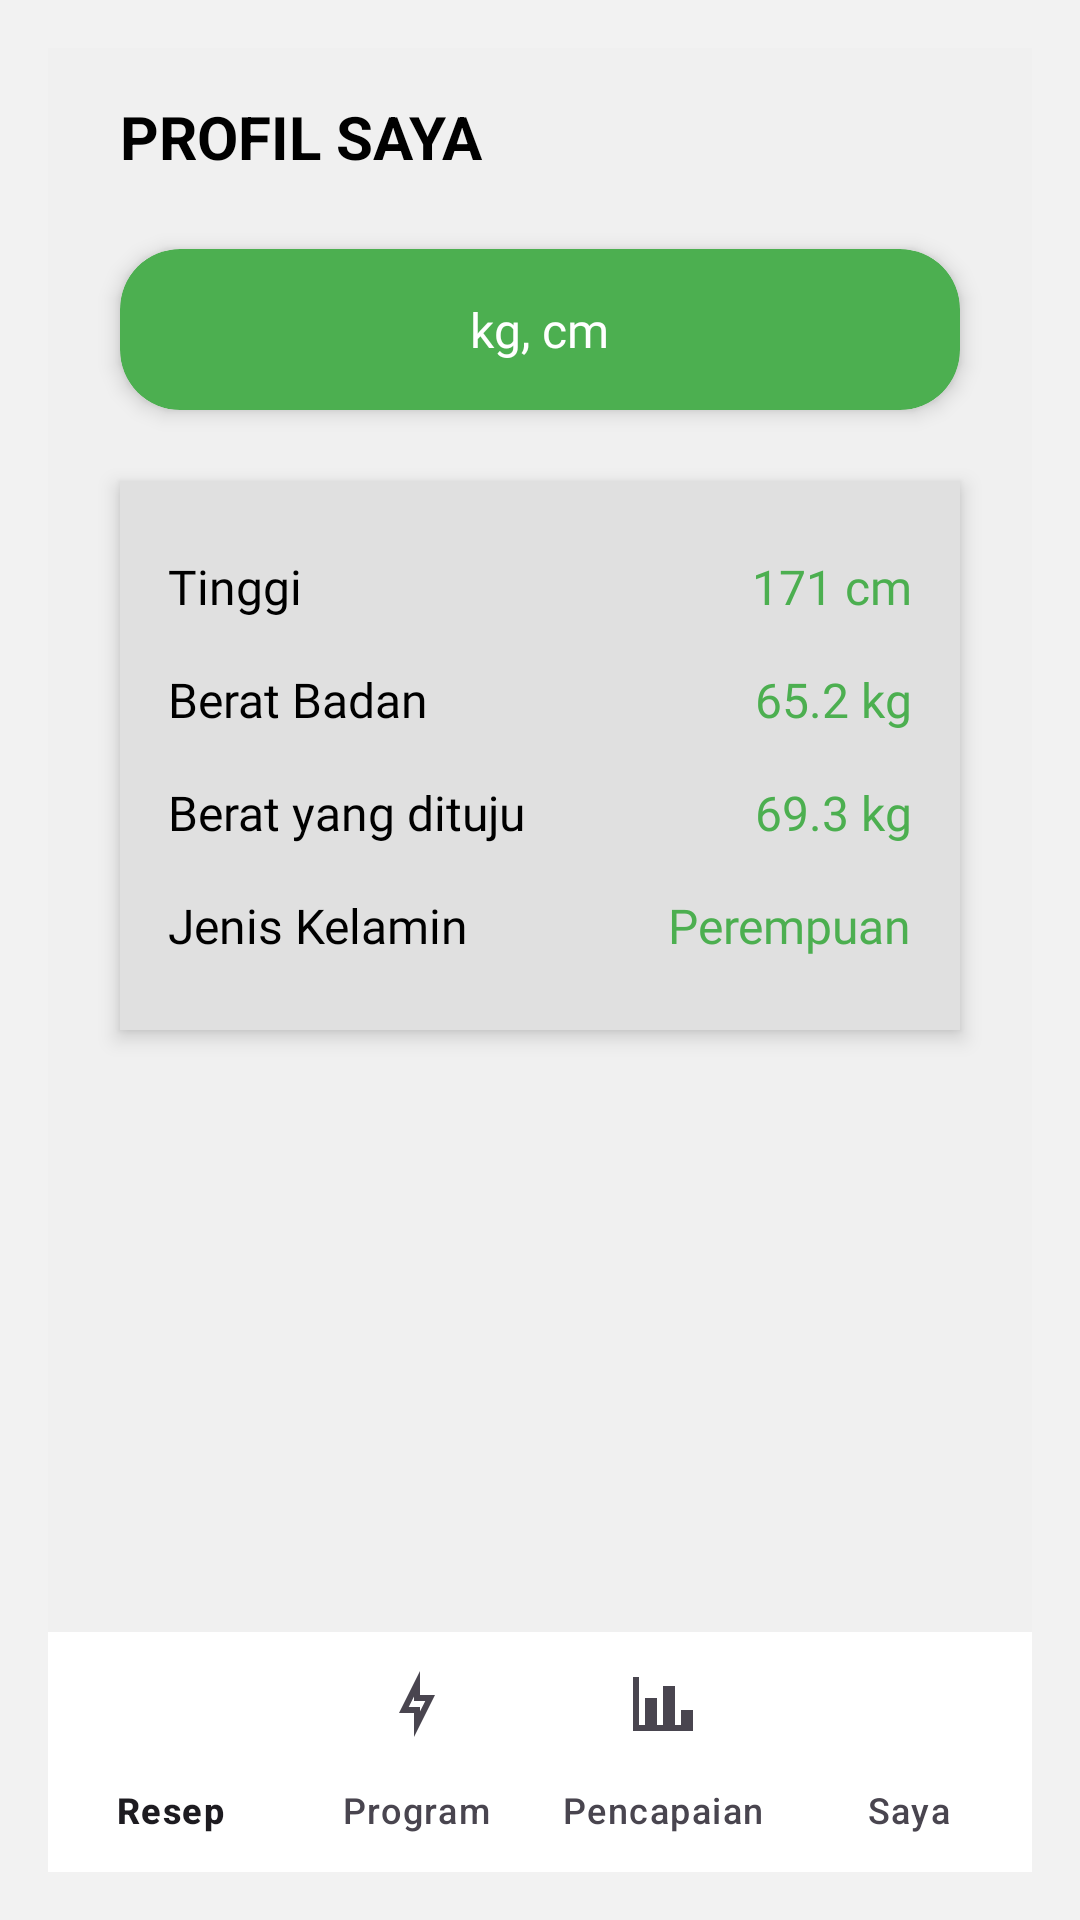

This screen was rendered from an Android layout file. Write that file and the resources it references.
<!-- AndroidManifest.xml: application theme Theme.UTSAplikasiDiet -->
<!-- res/layout/profile.xml -->
<?xml version="1.0" encoding="utf-8"?>
<RelativeLayout xmlns:android="http://schemas.android.com/apk/res/android"
    xmlns:app="http://schemas.android.com/apk/res-auto"
    android:layout_width="match_parent"
    android:layout_height="match_parent"
    android:padding="16dp"
    android:orientation="vertical"
    android:id="@+id/profile"
    android:background="#F2F2F2">

    <ScrollView
        android:layout_width="match_parent"
        android:layout_height="match_parent"
        android:background="#F0F0F0"
        android:padding="16dp"
        android:layout_above="@+id/bottom_navigation">

        <LinearLayout
            android:layout_width="match_parent"
            android:layout_height="wrap_content"
            android:orientation="vertical">

            
            <TextView
                android:layout_width="wrap_content"
                android:layout_height="wrap_content"
                android:text="PROFIL SAYA"
                android:textSize="20sp"
                android:layout_marginHorizontal="8dp"
                android:textStyle="bold"
                android:textColor="#000000"
                android:paddingBottom="16dp"/>

            <androidx.cardview.widget.CardView
                android:layout_width="match_parent"
                android:layout_height="wrap_content"
                android:layout_margin="8dp"
                android:background="#fff"
                android:backgroundTint="#4CAF50"
                app:cardElevation="4dp"
                app:cardCornerRadius="20dp">

                <LinearLayout
                    android:layout_width="match_parent"
                    android:layout_height="wrap_content"
                    android:orientation="horizontal"
                    android:padding="16dp"
                    android:gravity="center">

                    <TextView
                        android:layout_width="wrap_content"
                        android:layout_height="wrap_content"
                        android:text="kg, cm"
                        android:textSize="16sp"
                        android:fontFamily="@font/poppins_bold"
                        android:textColor="#fff" />
                </LinearLayout>

            </androidx.cardview.widget.CardView>

            
            <LinearLayout
                android:layout_width="match_parent"
                android:layout_height="wrap_content"
                android:orientation="vertical"
                android:background="#E0E0E0"
                android:padding="16dp"
                android:layout_marginHorizontal="8dp"
                android:layout_marginTop="16dp"
                android:layout_marginBottom="16dp"
                android:elevation="4dp">

                
                <LinearLayout
                    android:layout_width="match_parent"
                    android:layout_height="wrap_content"
                    android:orientation="horizontal"
                    android:paddingVertical="8dp">

                    <TextView
                        android:layout_width="wrap_content"
                        android:layout_height="wrap_content"
                        android:text="Tinggi"
                        android:textSize="16sp"
                        android:fontFamily="@font/poppins_regular"
                        android:textColor="#000000"
                        android:layout_weight="1"/>

                    <TextView
                        android:layout_width="wrap_content"
                        android:layout_height="wrap_content"
                        android:text="171 cm"
                        android:fontFamily="@font/poppins_regular"
                        android:textSize="16sp"
                        android:textColor="#4CAF50"/>
                </LinearLayout>

                
                <LinearLayout
                    android:layout_width="match_parent"
                    android:layout_height="wrap_content"
                    android:orientation="horizontal"
                    android:paddingVertical="8dp">

                    <TextView
                        android:layout_width="wrap_content"
                        android:layout_height="wrap_content"
                        android:text="Berat Badan"
                        android:fontFamily="@font/poppins_regular"
                        android:textSize="16sp"
                        android:textColor="#000000"
                        android:layout_weight="1"/>

                    <TextView
                        android:layout_width="wrap_content"
                        android:layout_height="wrap_content"
                        android:text="65.2 kg"
                        android:fontFamily="@font/poppins_regular"
                        android:textSize="16sp"
                        android:textColor="#4CAF50"/>
                </LinearLayout>

                
                <LinearLayout
                    android:layout_width="match_parent"
                    android:layout_height="wrap_content"
                    android:orientation="horizontal"
                    android:paddingVertical="8dp">

                    <TextView
                        android:layout_width="wrap_content"
                        android:layout_height="wrap_content"
                        android:text="Berat yang dituju"
                        android:fontFamily="@font/poppins_regular"
                        android:textSize="16sp"
                        android:textColor="#000000"
                        android:layout_weight="1"/>

                    <TextView
                        android:layout_width="wrap_content"
                        android:layout_height="wrap_content"
                        android:text="69.3 kg"
                        android:fontFamily="@font/poppins_regular"
                        android:textSize="16sp"
                        android:textColor="#4CAF50"/>
                </LinearLayout>

                
                <LinearLayout
                    android:layout_width="match_parent"
                    android:layout_height="wrap_content"
                    android:orientation="horizontal"
                    android:paddingVertical="8dp">

                    <TextView
                        android:layout_width="wrap_content"
                        android:layout_height="wrap_content"
                        android:text="Jenis Kelamin"
                        android:fontFamily="@font/poppins_regular"
                        android:textSize="16sp"
                        android:textColor="#000000"
                        android:layout_weight="1"/>

                    <TextView
                        android:layout_width="wrap_content"
                        android:layout_height="wrap_content"
                        android:text="Perempuan"
                        android:fontFamily="@font/poppins_regular"
                        android:textSize="16sp"
                        android:textColor="#4CAF50"/>
                </LinearLayout>


            </LinearLayout>

        </LinearLayout>
    </ScrollView>

    <com.google.android.material.bottomnavigation.BottomNavigationView
        android:id="@+id/bottom_navigation"
        android:layout_width="match_parent"
        android:layout_height="wrap_content"
        android:layout_alignParentBottom="true"
        android:background="#fff"
        app:menu="@menu/bottom_nav_menu"
        app:labelVisibilityMode="labeled"/>

</RelativeLayout>
<!-- resources referenced by this layout -->
<resources>
  <style name="Theme.UTSAplikasiDiet" parent="Base.Theme.UTSAplikasiDiet" />
  <style name="Base.Theme.UTSAplikasiDiet" parent="Theme.Material3.DayNight.NoActionBar">
          
          
      </style>
</resources>
